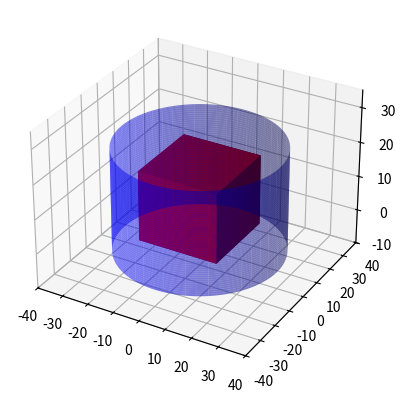

Reproduce this figure in Python.
import matplotlib.pyplot as plt
from mpl_toolkits.mplot3d import Axes3D
from mpl_toolkits.mplot3d.art3d import Poly3DCollection
import numpy as np

# Cylinder
def plot_cylinder(ax, radius=1, height=30, resolution=100):
    theta = np.linspace(0, 2*np.pi, resolution)
    z = np.linspace(-5, height-5, resolution)
    theta, z = np.meshgrid(theta, z)
    x = radius * np.cos(theta)
    y = radius * np.sin(theta)
    ax.plot_surface(x, y, z, alpha=0.5, color='b')

# Cube
def plot_cube(ax, center=(0, 0, 0), size=1, color='b'):
    axes = [30, 30, 20] # Create axis
    data = np.ones(axes, dtype=bool) # Create Data
    colors = np.empty(axes + [4], dtype=np.float32) # Control colour
    
    colors[:] = [1, 0, 0, 0.9]  # red + Transparency
    ax.voxels(data, facecolors=colors)

# 3D Bar
def plot_bar(ax, position, color='b', size=(30, 30, 20)):
    # Plot a voxel at the specified position with the specified color and size
    ax.bar3d(position[0]-size[0]/2, position[1]-size[1]/2, position[2], dx=size[0], dy=size[1], dz=size[2], color=color)

fig = plt.figure()
ax = fig.add_subplot(111, projection='3d')

plot_cylinder(ax, radius=30)
#plot_cube(ax, center=(0, 0, 5), size=2, color='b')
plot_bar(ax, (0, 0, 0), color='r', size=(30, 30, 20))

# Set axis limits
ax.set_xlim([-40, 40])
ax.set_ylim([-40, 40])
ax.set_zlim([-10, 35])

# Show plot
plt.show()
